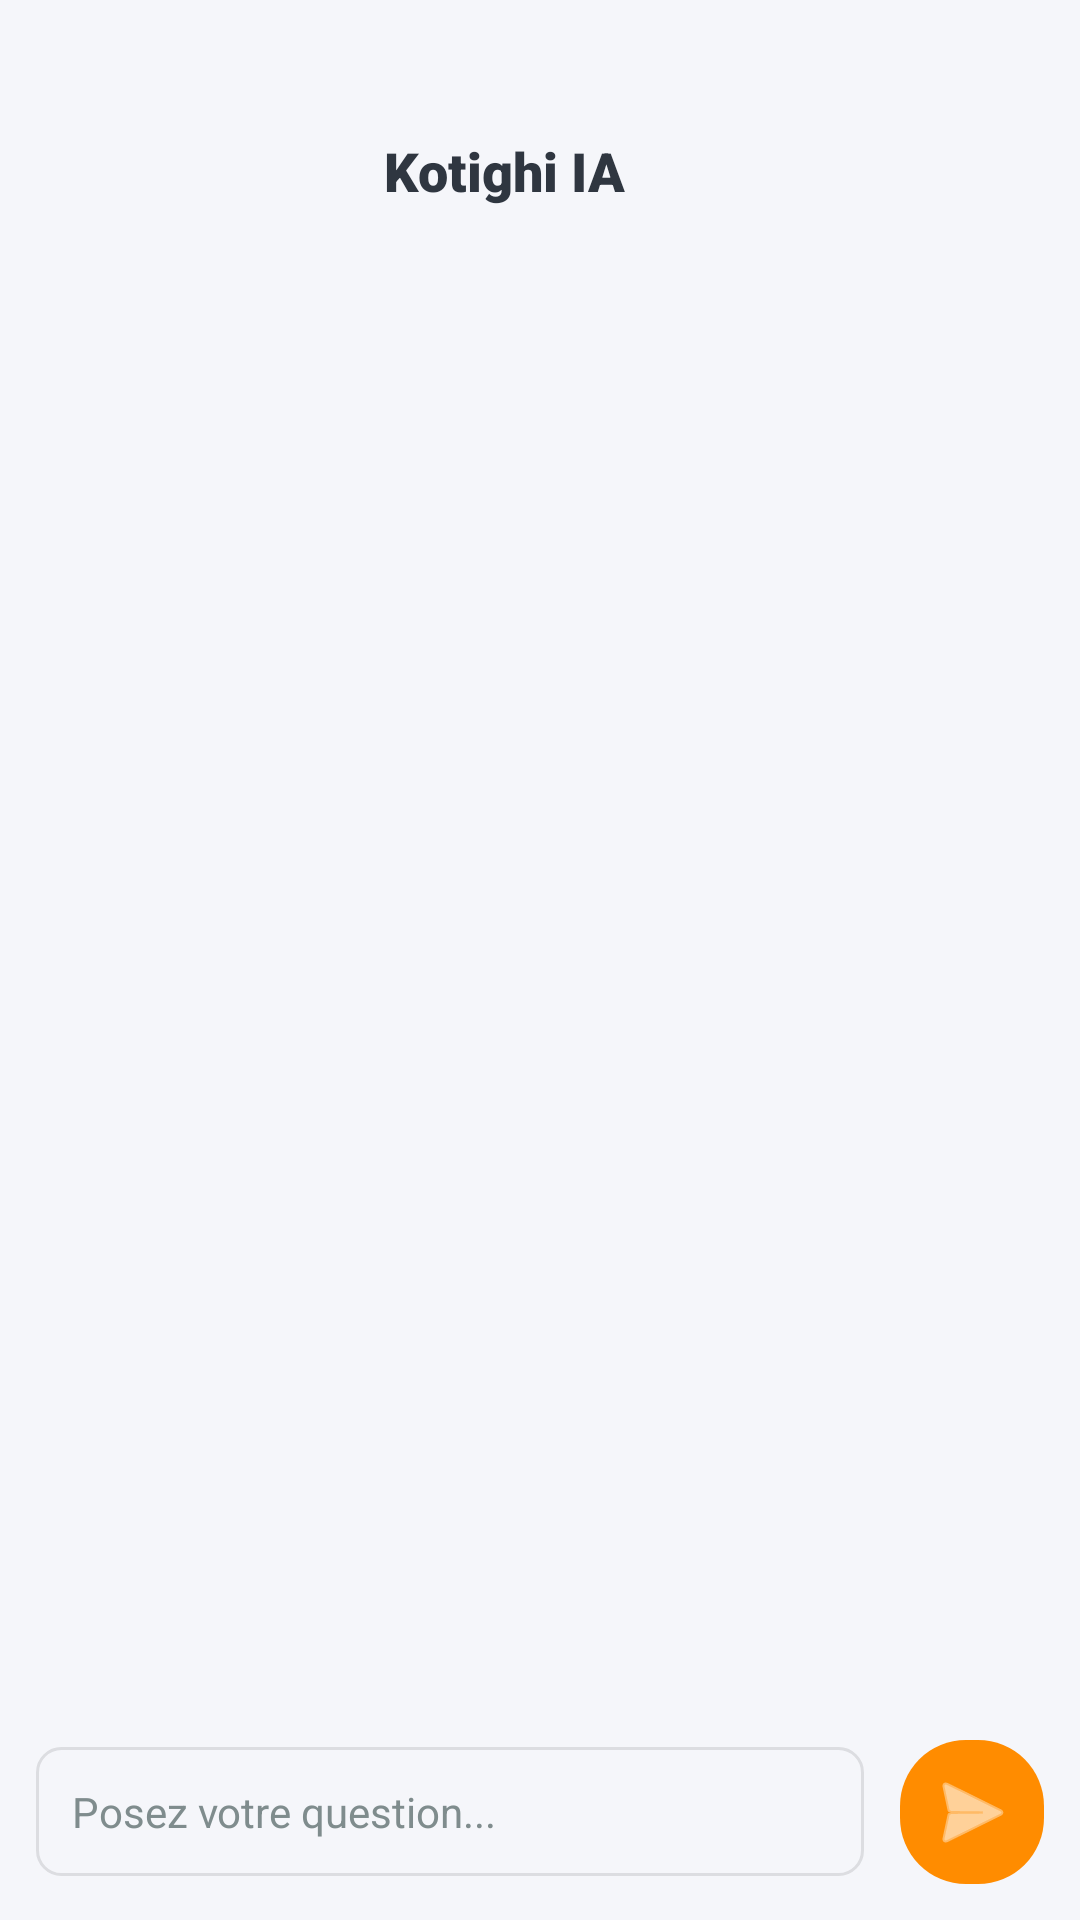

Layout XML and referenced resources for this Android screen:
<!-- AndroidManifest.xml: application theme Theme.KotighiAI -->
<!-- res/layout/activity_chat.xml -->
<?xml version="1.0" encoding="utf-8"?>
<LinearLayout xmlns:android="http://schemas.android.com/apk/res/android"
    xmlns:app="http://schemas.android.com/apk/res-auto"
    android:layout_width="match_parent"
    android:layout_height="match_parent"
    android:orientation="vertical"
    android:background="?attr/android:colorBackground">

    
    <LinearLayout
        android:layout_width="match_parent"
        android:layout_height="wrap_content"
        android:orientation="horizontal"
        android:gravity="center_vertical"
        android:layout_marginTop="25dp"
        android:padding="16dp">

        <ImageButton
            android:id="@+id/btnBack"
            android:layout_width="wrap_content"
            android:layout_height="wrap_content"
            android:src="@drawable/arrow_back"
            android:background="?attr/selectableItemBackgroundBorderless"
            app:tint="?attr/colorOnBackground"
            android:contentDescription="Retour" />

        <TextView
            android:layout_width="0dp"
            android:layout_height="wrap_content"
            android:layout_weight="1"
            android:text="Kotighi IA"
            android:textColor="?attr/colorOnBackground"
            android:textSize="18sp"
            android:textStyle="bold"
            android:textAlignment="center"
            android:fontFamily="sans-serif-black"
            android:layout_marginStart="8dp"/>

        <ImageView
            android:layout_width="32dp"
            android:layout_height="32dp"
            android:src="@drawable/auto_update"
            app:tint="@color/accent_cyan"/>
    </LinearLayout>

    
    <androidx.recyclerview.widget.RecyclerView
        android:id="@+id/recyclerChat"
        android:layout_width="match_parent"
        android:layout_height="0dp"
        android:layout_weight="1"
        android:padding="16dp"
        android:clipToPadding="false"/>

    
    <LinearLayout
        android:layout_width="match_parent"
        android:layout_height="wrap_content"
        android:orientation="horizontal"
        android:padding="12dp"
        android:gravity="center_vertical"
        android:elevation="8dp">

        <EditText
            android:id="@+id/inputMessage"
            android:layout_width="0dp"
            android:layout_height="wrap_content"
            android:layout_weight="1"
            android:background="@drawable/bg_input"
            android:hint="Posez votre question..."
            android:textColor="?attr/android:textColorPrimary"
            android:textColorHint="?attr/android:textColorSecondary"
            android:padding="12dp"
            android:textSize="14sp"
            android:inputType="textCapSentences|textMultiLine"
            android:maxLines="3"/>

        <ImageButton
            android:id="@+id/btnSend"
            android:layout_width="48dp"
            android:layout_height="48dp"
            android:layout_marginStart="12dp"
            android:src="@android:drawable/ic_menu_send"
            android:background="@drawable/bg_button_primary"
            app:tint="#FFFFFF"
            android:padding="12dp"/>
    </LinearLayout>

</LinearLayout>
<!-- resources referenced by this layout -->
<resources>
  <color name="accent_cyan">#FF8C00</color>
  <!-- drawable bg_button_primary (drawable) -->
  <?xml version="1.0" encoding="utf-8"?>
  <selector xmlns:android="http://schemas.android.com/apk/res/android">
  
      
      <item android:state_pressed="true">
          <shape android:shape="rectangle">
              <solid android:color="#00c9a0"/>
            <corners android:radius="22dp"/>
          </shape>
      </item>
  
      
      <item android:state_enabled="false">
          <shape android:shape="rectangle">
              <solid android:color="#1e1e2e"/>
            <corners android:radius="22dp"/></shape>
      </item>
  
      
      <item>
          <shape android:shape="rectangle">
              <solid android:color="#FF8C00"/>
  <corners android:radius="22dp"/>
          </shape>
      </item>
  
  </selector>
  <!-- drawable bg_input (drawable) -->
  <?xml version="1.0" encoding="utf-8"?>
  <shape xmlns:android="http://schemas.android.com/apk/res/android"
      android:shape="rectangle">
      <solid android:color="?attr/android:colorBackground"/>
      <stroke android:width="1dp" android:color="?attr/colorControlNormal"/>
      <corners android:radius="8dp"/>
  </shape>
  <color name="bg_surface">#FFFFFF</color>
  <color name="bg_dark">#F5F6FA</color>
  <color name="accent_purple">#6C5CE7</color>
  <color name="text_primary">#2F3640</color>
  <color name="danger">#D63031</color>
  <color name="text_secondary">#7F8C8D</color>
  <color name="bg_border">#DCDDE1</color>
</resources>
